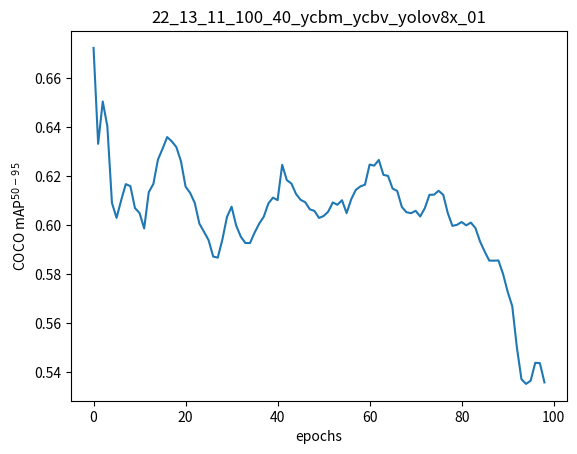

Generate this figure with matplotlib: (Note: this script raises an exception after producing the figure.)
import matplotlib.pyplot as plt 


def plot_and_save(mAP_list, plot_name):
    
    x  = range(0,len(mAP_list))
    plt.plot(x, mAP_list)
    plt.xlabel("epochs")
    plt.title(plot_name)
    plt.ylabel("COCO mAP$^{50-95}$")
    plt.savefig(f"/media/iki/T7/model_evaluation/map_plots/{plot_name}.jpg")
    plt.show()

def main():

    ycbm_ycbv_yolov8x =  [0.6723878944691516, 0.6331958305193911, 0.6504926287663999, 0.6403220259391514, 0.6090576900748225, 0.6029464108852565, 0.6101086335787819, 0.6167256492639861, 0.6159337303184047, 0.6069683535011441, 0.6049106893815955, 0.598612593367536, 0.6134280075101887, 0.6167987718563159, 0.6267715437168273, 0.6312034783319446, 0.6359566952676324, 0.6342340926877755, 0.6318646722591229, 0.6260622256529111, 0.6157151372707224, 0.6131205226639154, 0.6090226431168939, 0.6006036906140635, 0.5972856581679866, 0.5938558858798061, 0.5871480006986987, 0.5866898170843801, 0.5940831877998481, 0.6033446308884461, 0.6075079183601368, 0.5997878347245458, 0.595288056784352, 0.592672667721, 0.5926515160443919, 0.596899238303445, 0.6005732167589225, 0.6034444769603506, 0.6088568158175209, 0.6112199871548896, 0.6102010168880686, 0.6246248989770713, 0.6183802524183737, 0.6169781262858414, 0.6127418459792796, 0.6103239310141325, 0.6093555190680101, 0.6064475186797919, 0.6057954688694345, 0.602919555065148, 0.603701506236445, 0.6054878378200742, 0.6092533051985973, 0.6083048922693799, 0.6101518926517362, 0.6049029106005442, 0.6105309484906535, 0.614390224119471, 0.615803823417869, 0.6165198065836256, 0.6247249111517785, 0.6242943294613568, 0.6266193450273453, 0.6205341586635587, 0.6200940203760389, 0.6148943742668218, 0.6139447809035623, 0.6074132725934485, 0.6052469950112886, 0.604857753393897, 0.6058350572832536, 0.6035160771238285, 0.6069212038193956, 0.612364006659185, 0.6124248312002816, 0.6140177532921617, 0.6123765166137832, 0.6048322515439536, 0.5996658646257329, 0.6001142743807534, 0.6012501349289223, 0.5998912246951917, 0.6010236110603038, 0.5987894405412062, 0.5933061392638491, 0.5892094517331281, 0.585487476618945, 0.5854607446093195, 0.5855331660324091, 0.5800555854950621, 0.5727754484562066, 0.5668848936438706, 0.5500904044620575, 0.5370268040106724, 0.5350987466609648, 0.5364086680483072, 0.5437324315895853, 0.5436002184389294, 0.5357166443824497]
    plot_and_save(ycbm_ycbv_yolov8x,"22_13_11_100_40_ycbm_ycbv_yolov8x_01")

    ycbv_yolov8x = [0.6425721028325054, 0.5564431614469184, 0.5633712849089791, 0.5603790335964802, 0.5291023915127999, 0.5265078246821023, 0.5416044812946375, 0.5251875262467135, 0.5219035473451019, 0.5397089257809746, 0.5630576693393514, 0.5601971703350033, 0.55932361207986, 0.5656110438109614, 0.5560932062099329, 0.5523905724548763, 0.5431893833168628, 0.5397659728822363, 0.5368974362514233, 0.5360313312252142, 0.5343194718147578, 0.5321696026126643, 0.5293438585594201, 0.5269298077347606, 0.5250995746644204, 0.5247766616034198, 0.5185764058187926, 0.5167958794455775, 0.5141514002101806, 0.5132922514358711, 0.5102151210223151, 0.5041732298279303, 0.500560003585814, 0.488574251785935, 0.48967313987624805, 0.4943313458172767, 0.48862276081572675, 0.4845178440233742, 0.4825614502812974, 0.48116165427868707, 0.4714360020501027, 0.4688963162802764, 0.4685519619803219, 0.4668173010781292, 0.4648309016618974, 0.4658627314659816, 0.4691845739812331, 0.46294826355182167, 0.4555848675802316, 0.44698250877261814, 0.4422702575713028, 0.43871448289248927, 0.44497821885831285, 0.44591877184736606, 0.4401583923341832, 0.4387707475996426, 0.43945695348842667, 0.44042257918246064, 0.4325919501816975, 0.4306739486051391, 0.42630126475211755, 0.4225005324113896, 0.42019909862186317, 0.4237622163203433, 0.432547602902545, 0.44011894252336603, 0.43909617421950237, 0.4350196323369333, 0.4345571338625771, 0.4284616241538108, 0.4333041211574043, 0.4383939757275522, 0.43950610701909926, 0.4400274241955644, 0.43874193241139336, 0.4270550601460701, 0.42374505579575017, 0.4231118500712847, 0.41124194398269, 0.41023954764807485, 0.4021413453522251, 0.3935589952001372, 0.39189009091895244, 0.4024233263402867, 0.40259597864082836, 0.3956648019445451, 0.3941480067292704, 0.3868318131736455, 0.38081823245457486, 0.3743805116941643, 0.37746086867932993, 0.37278840607801045, 0.3669893888331076, 0.3545545006271132, 0.340423967970553, 0.33055139857134647, 0.335279127580484, 0.3323220277784111, 0.3354607960238047]
    plot_and_save(ycbv_yolov8x,"23_17_11_100_40_ycbv_yolov8x_01")

    ycbm_yolov8x = [0.4130806904963553, 0.40958246211111743, 0.27615993303311265, 0.22602128309418945, 0.3494754652799358, 0.23820124369425394, 0.15341891177632452, 0.2869259117849816, 0.31449681700695065, 0.32849865737528106, 0.340688521460753, 0.3149847290758526, 0.26024045320502265, 0.29249415292468045, 0.2774240214732989, 0.2858846671772385, 0.2234180549377645, 0.27592394023929856, 0.2566661819219174, 0.27761237665274385, 0.2758096835181125, 0.2017658100244286, 0.20215147135133088, 0.20359153812970773, 0.22271478237161701, 0.22038073137496814, 0.22063543730638596, 0.22469675638202105, 0.20261200324634443, 0.2137614992653861, 0.20911036074163816, 0.21530954250832515, 0.22008318288909204, 0.22485793908704366, 0.22418848842619682, 0.22352542439488338, 0.21732904636563893, 0.2156512544819308, 0.21121134928042676, 0.21285713973581744, 0.21481906641692247, 0.21570437991392538, 0.21536268537255093, 0.21541355045836838, 0.21426197490835658, 0.21562291329237385, 0.21452146086060414, 0.21541912639211422, 0.21452743942252261, 0.21203346511351126, 0.21279023062203664, 0.21391879078386034, 0.21628343134312408, 0.2171246212867348, 0.2180441306319627, 0.22041823922857046, 0.22208687388833215, 0.2231991105629938, 0.22436638189129401, 0.22463401825120105, 0.22673975625496823, 0.22751308296223136, 0.22710432488142163, 0.22666647361140857, 0.2254714574581189, 0.22567653160087123, 0.2253730235245022, 0.2246106006807849, 0.22411706234472833, 0.22276603348362212, 0.2225693369115512, 0.22227710032329587, 0.22226971452616026, 0.22040330183347245, 0.21801740900882602, 0.21643312194620207, 0.21543752036604744, 0.2136405613065905, 0.21203162785594123, 0.21051904466134638, 0.20628798746690846, 0.2047301264490012, 0.20158331064223425, 0.19874681093451968, 0.1972014165738903, 0.19622215029964718, 0.1939159749585415, 0.190948844877242, 0.19037466484359336, 0.1887872347605265, 0.18470446156205192, 0.1817374157991709, 0.17884359613206213, 0.17336800713688585, 0.17043956113334574, 0.16592427129010673, 0.1618935618779889, 0.15920210396718457, 0.1525520591115032]
    plot_and_save(ycbm_yolov8x,"24_21_11_100_40_ycbm_yolov8x_01")

    ycbv_ycbm_yolov7x = [0.7675988078208645, 0.7425366525348821, 0.7388837172766075, 0.7069378642914864, 0.727128066663168, 0.7026078207712537, 0.7043690586301449, 0.708367764991651, 0.7079595478009001, 0.6996351643566037, 0.6973024187898281, 0.6989684496713007, 0.700719556952354, 0.6933200605872627, 0.6908496472191501, 0.6882625047827307, 0.6798968397116528, 0.6746357676478146, 0.6733930426506788, 0.6744211159526691, 0.6727349376114751, 0.6693417512434872, 0.6712448590719614, 0.6708425879217285, 0.6630080596724254, 0.6621530698495554, 0.6605808622131601, 0.6608552067029353, 0.658829530832607, 0.6620776071334847, 0.6614676129396986, 0.6599715042375968, 0.6647480956424541, 0.664978454369044, 0.6627777939780679, 0.6645507458197009, 0.6630842048081065, 0.6605934668407893, 0.6590325029487647, 0.6599375819963265, 0.6644908452365733, 0.6650001846493113, 0.6642963168779576, 0.6635458360501643, 0.6622649942723193, 0.6635764686603578, 0.6667482097609294, 0.6693147826726131, 0.6716631170888383, 0.6736824464303897, 0.6752113126780563, 0.671343168234719, 0.6707958560433085, 0.6702789709629688, 0.670505012471466, 0.6684717665404889, 0.6656738399882078, 0.6686011011938205, 0.6741149484674992, 0.6774660377223272, 0.6843137589110725, 0.6838200780890188, 0.6895627308914304, 0.6935635468855825, 0.6916765885100962, 0.6979847275412401, 0.6965530728927714, 0.6939445384400469, 0.6938918584164362, 0.6921928988847812, 0.692862400239951, 0.6925977571740985, 0.6897193175561321, 0.6851387267369404, 0.6768892740458041, 0.6734437803433009, 0.6733770240282166, 0.671248379925451, 0.6691238703819613, 0.6586333408100213, 0.6546207994545672, 0.6477386476229128, 0.6420161183556631, 0.6391902795042261, 0.6360798847576339, 0.6367014093979041, 0.6331545558531496, 0.6359073963167191, 0.6350922376934205, 0.6360591946656516, 0.6348265163448448, 0.6368876344964293, 0.6422329698631932, 0.6403631728782974, 0.6450260084593842, 0.6443086438602361, 0.6416018987623366, 0.6430801215595296, 0.6405246840723946, 0.6411266658476373]
    plot_and_save(ycbv_ycbm_yolov7x, "25_09_12_100_40_ycbm_ycbv_yolov7x_01")

    ycbm_yolov7x = [0.44515968624029056, 0.549133652218369, 0.4810496709359107, 0.5363532283106216, 0.4904581186121612, 0.48718013938354005, 0.44654070773020516, 0.5240564312851568, 0.4097586163738377, 0.40064974519208507, 0.47618532968186517, 0.3958863805120298, 0.4200903913110459, 0.45315710914181795, 0.4103419525969036, 0.37464664312820134, 0.421092356608101, 0.43368121968140527, 0.43583124252721034, 0.4019335199718014, 0.4034897267317563, 0.39609134751490244, 0.3923069340924618, 0.4265065367955212, 0.3864196969403132, 0.40205261538344117, 0.416856010386186, 0.4161706537285383, 0.43534711825551836, 0.43112496507715475, 0.4247796656643783, 0.44253272616106526, 0.4422631061219688, 0.4347458766329842, 0.4306589872499753, 0.42297678050416965, 0.41929806522285173, 0.41855910988224637, 0.42020986153425954, 0.4208179239973713, 0.42322754994620865, 0.42734054374166447, 0.42539376357515885, 0.42370659787762416, 0.42367310795815144, 0.42174886001387024, 0.4207845572574655, 0.41905529872800634, 0.41435131366548317, 0.41599797816312434, 0.4158169932436746, 0.4116246551333347, 0.4093269496225072, 0.40942318139667977, 0.40955365217048567, 0.40954831499640854, 0.40670361329814425, 0.4013625610912226, 0.4015079828058203, 0.39744572736596345, 0.3968367323267921, 0.3951923007331314, 0.39286316662427434, 0.39156871048258357, 0.38913120731605105, 0.3911668711588969, 0.3892999479070988, 0.3868340112125075, 0.3827523282910623, 0.38255850614231873, 0.37838209758397306, 0.3759066661232188, 0.3742921838741781, 0.3730466612755832, 0.37205983430463246, 0.37286202314041894, 0.37027522959833165, 0.36876963204429486, 0.3710731310769041, 0.37186163575154896, 0.36937490212086543, 0.3687968630483373, 0.3663205038843282, 0.36393363162214265, 0.36220171711835214, 0.3582095955474483, 0.35711648643457555, 0.3558344263399921, 0.35386222193490696, 0.35331137358963305, 0.3535579125768162, 0.3515007104817499, 0.3518036330431621, 0.3502089982593759, 0.34848552025099166, 0.34546626738718245, 0.3468468013011439, 0.34673539403199505, 0.3471601463212572, 0.3471022404804344]
    plot_and_save(ycbm_yolov7x, "26_19_12_100_40_ycbm_yolov7x_01")

    ycbv_yolov7x = [0.6441967011390116, 0.7216150284549346, 0.6965132857248432, 0.6186358759396162, 0.6718460489139203, 0.6594270173051305, 0.6479310660288081, 0.6526985831658737, 0.6657899460167717, 0.6643623571471065, 0.6755890645588681, 0.6731831581209005, 0.6869351928625682, 0.6790729591997854, 0.6781919132326325, 0.6751666494383517, 0.6707952958486225, 0.6674846501007834, 0.6622742015185523, 0.6577024650462926, 0.6522631729487682, 0.6457067974504781, 0.639304731423761, 0.6298832412596983, 0.6197792695123727, 0.6114199264419873, 0.6024842850736127, 0.6021055214272105, 0.5975290925896715, 0.5865449947682825, 0.583701337278529, 0.5798977708523003, 0.5740821233332545, 0.572858924185612, 0.569132330982387, 0.5687192502904515, 0.56823145813505, 0.5721016276396456, 0.5723909067017732, 0.5683205725103162, 0.5672185131358514, 0.559020216792709, 0.5551200556166858, 0.5552623154845643, 0.5609107771711582, 0.566591510042997, 0.5672910194357454, 0.5635236231725907, 0.5564625271218395, 0.5552814935274044, 0.5600573081407989, 0.5598413025563116, 0.5570687663158285, 0.5552751342334716, 0.5505428594190702, 0.5468869013913422, 0.5468063996661051, 0.553491476558952, 0.5564259158429201, 0.5464125076148245, 0.5416384171112324, 0.5367446262094946, 0.5268504463906469, 0.5270633246116644, 0.5286881511133121, 0.5245415003378621, 0.5234095227912484, 0.5207861671021549, 0.5186784806317007, 0.5130898060546037, 0.5087546671760953, 0.5087402311821043, 0.501750382673694, 0.4982578369969991, 0.4944531204895101, 0.49468255432890573, 0.49254264089306266, 0.488366832994484, 0.48739308796502917, 0.4801939292886673, 0.47853740857219657, 0.47088525266850323, 0.464878293597337, 0.45855734816007093, 0.4511854842752872, 0.4482846387767127, 0.44561281878680786, 0.44251680859121933, 0.43829550570919634, 0.4336961329435376, 0.43189615448382596, 0.4277265771605655, 0.43179372937315774, 0.4348382270760609, 0.43274438378930974, 0.4282803333550164, 0.42629731111633246, 0.4198874356910169, 0.42286611016556486, 0.42622850155975256]
    plot_and_save(ycbv_yolov7x, "27_18_12_100_40_ycbv_yolov7x_01")

    ycbv_ycbm_yolov7x_10 = [0.7886770754095719, 0.7435903369621277, 0.7276373126224978, 0.714035543153187, 0.7360249050867687, 0.7308164169897797, 0.7325023755689187, 0.7312043907998589, 0.7325562702591952, 0.7330042942994558]
    plot_and_save(ycbv_ycbm_yolov7x_10, "28_11_01_10_40_ycbm_ycbv_yolov7x_01")
    
    ycbm_ycbv_yolov8x_100_16 = [0.709928208269121, 0.6598569854846948, 0.6177110364710131, 0.641750370484919, 0.6111325306261438, 0.6183205098455714, 0.6166724694103187, 0.6106592541201582, 0.6026076277068931, 0.6053146486655351, 0.6050167857607565, 0.6127576974791471, 0.6204345231458701, 0.626045481783355, 0.622729630274884, 0.6289553657612691, 0.6289868409343328, 0.6249257182532145, 0.6208976348337345, 0.6175409555421498, 0.6265572235553409, 0.62303083643214, 0.6338189004540431, 0.6360865428043436, 0.6371404514374757, 0.6458701695605957, 0.65336619100569, 0.6550983163669186, 0.6511833420318308, 0.6522371475440846, 0.6494276490163018, 0.6455529465291431, 0.647367207458292, 0.6440026072765636, 0.6508229729101009, 0.6455616942605958, 0.6394733471859603, 0.6480012315212836, 0.6539532132096322, 0.6506147025607854, 0.6464277250224907, 0.6455794062030185, 0.6446182489572956, 0.6406245767736999, 0.6413189870912211, 0.6448370835047414, 0.6500036117681656, 0.6448411808047813, 0.6465219665945398, 0.643907225350452, 0.6431113994578328, 0.6436735374873551, 0.6429115627918283, 0.6479264953383591, 0.6530143610672993, 0.6573375152401019, 0.6529065680993671, 0.6465689794798309, 0.6476795652968018, 0.6385407216932255, 0.6403379148989233, 0.6346670112362343, 0.6416202978913365, 0.6396613818025036, 0.6429473057677652, 0.6426543013738578, 0.642864893375341, 0.6447754250881544, 0.6416481621765626, 0.6387881568068454, 0.6388036474145941, 0.6420583108805435, 0.6428128893550888, 0.6459504528675215, 0.646762020210411, 0.6508759277080557, 0.6504195390841093, 0.6515310100114488, 0.6578712987554945, 0.6589541904391063, 0.6526692057407888, 0.6514136547560393, 0.6497881684874741, 0.6471773141998131, 0.638730555667253, 0.6346586013807493, 0.6316618904714923, 0.6264326255862535, 0.6236630634104914, 0.609507783841131, 0.6009072018572795, 0.596430402577737, 0.5946897221055636, 0.5840473561381521, 0.5774659277046986, 0.5699429539239462, 0.5625709788202016, 0.5534756469171627, 0.54143944020696, 0.54143944020696]
    plot_and_save(ycbm_ycbv_yolov8x_100_16, "29_28_01_100_16_ycbv_ycbm_yolov8x_01")


if __name__ == '__main__':
    main()




